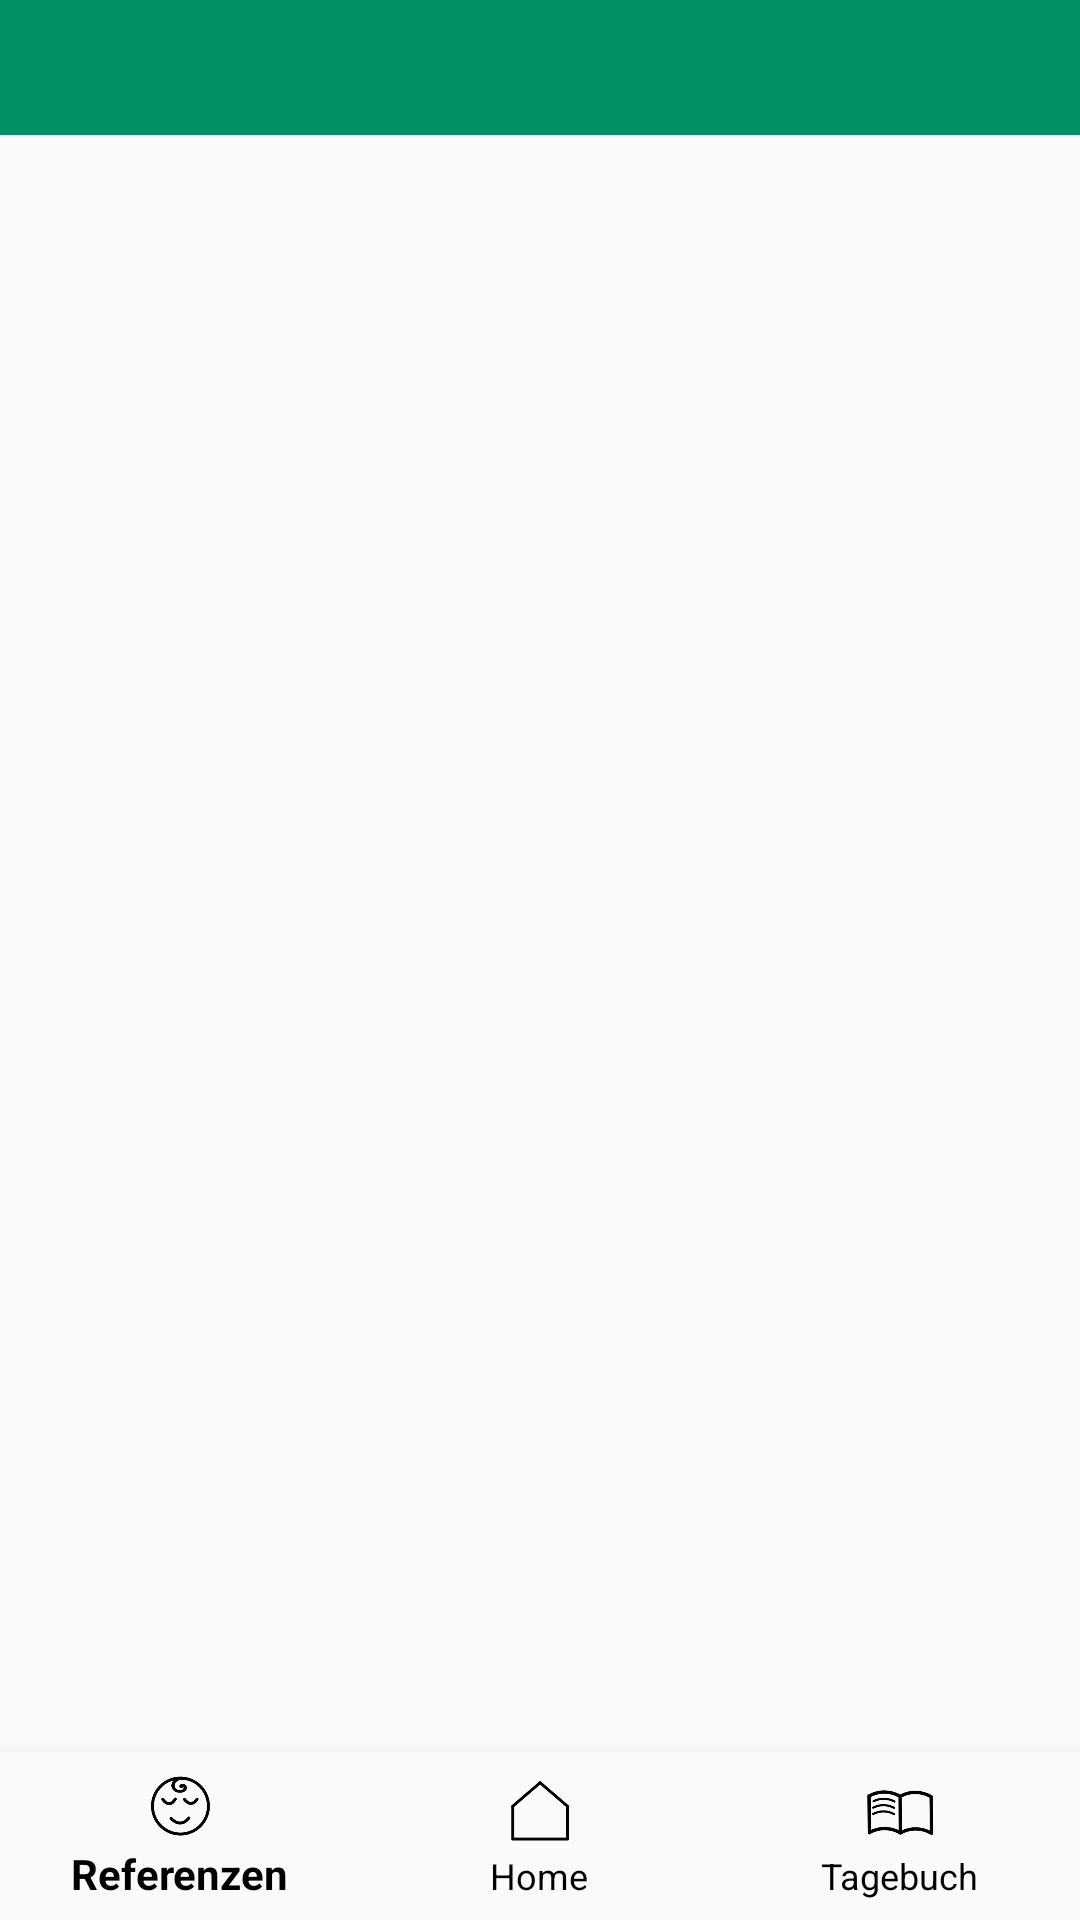

This screen was rendered from an Android layout file. Write that file and the resources it references.
<!-- AndroidManifest.xml: application theme Theme.AppCompat.Light.NoActionBar -->
<!-- res/layout/activity_main.xml -->
<?xml version="1.0" encoding="utf-8"?>
<android.support.constraint.ConstraintLayout xmlns:android="http://schemas.android.com/apk/res/android"
    xmlns:app="http://schemas.android.com/apk/res-auto"
    xmlns:tools="http://schemas.android.com/tools"
    android:id="@+id/container"
    android:layout_width="match_parent"
    android:layout_height="match_parent"
    tools:context=".MainActivity">

    <FrameLayout
        android:id="@+id/fragment_container"
        android:layout_width="match_parent"
        android:layout_height="match_parent"
        android:layout_above = "@id/navigation"
        />

    

<include
    layout = "@layout/toolbar01"
    android:id="@+id/toolbar01"
    />

    
    <android.support.design.widget.BottomNavigationView
        android:id="@+id/navigation"
        android:layout_width="match_parent"
        android:layout_height="wrap_content"
        android:layout_marginStart="0dp"
        android:layout_marginEnd="0dp"
        android:background="?android:attr/windowBackground"
        app:layout_constraintBottom_toBottomOf="parent"
        app:layout_constraintLeft_toLeftOf="parent"
        app:layout_constraintRight_toRightOf="parent"
        app:itemIconTint="@color/black"
        app:itemTextColor="@color/black"
        app:menu="@menu/navigation" />

</android.support.constraint.ConstraintLayout>
<!-- res/layout/toolbar01.xml (included above) -->
<?xml version="1.0" encoding="utf-8"?>
<android.support.v7.widget.Toolbar xmlns:android="http://schemas.android.com/apk/res/android"

    android:layout_width="match_parent"
    android:layout_height="45dp"
    xmlns:app="http://schemas.android.com/apk/res-auto"
    android:theme="@style/myCustomToolBar"
    app:popupTheme="@style/myCustomPupUpStyle"


    >


</android.support.v7.widget.Toolbar>
<!-- resources referenced by this layout -->
<resources>
  <color name="black">#000000</color>
  <style name="myCustomPupUpStyle" parent="Theme.AppCompat.Light.NoActionBar">
          <item name="android:background">@color/green</item>
          <item name="overlapAnchor">false</item>
          <item name="android:dropDownVerticalOffset">-4dp</item>
      </style>
  <style name="myCustomToolBar" parent="Theme.AppCompat.Light.NoActionBar">
  <item name="android:background">@color/ToolBarGreen</item>
      </style>
  <color name="green">#00c780</color>
  <color name="ToolBarGreen">#009166</color>
</resources>
